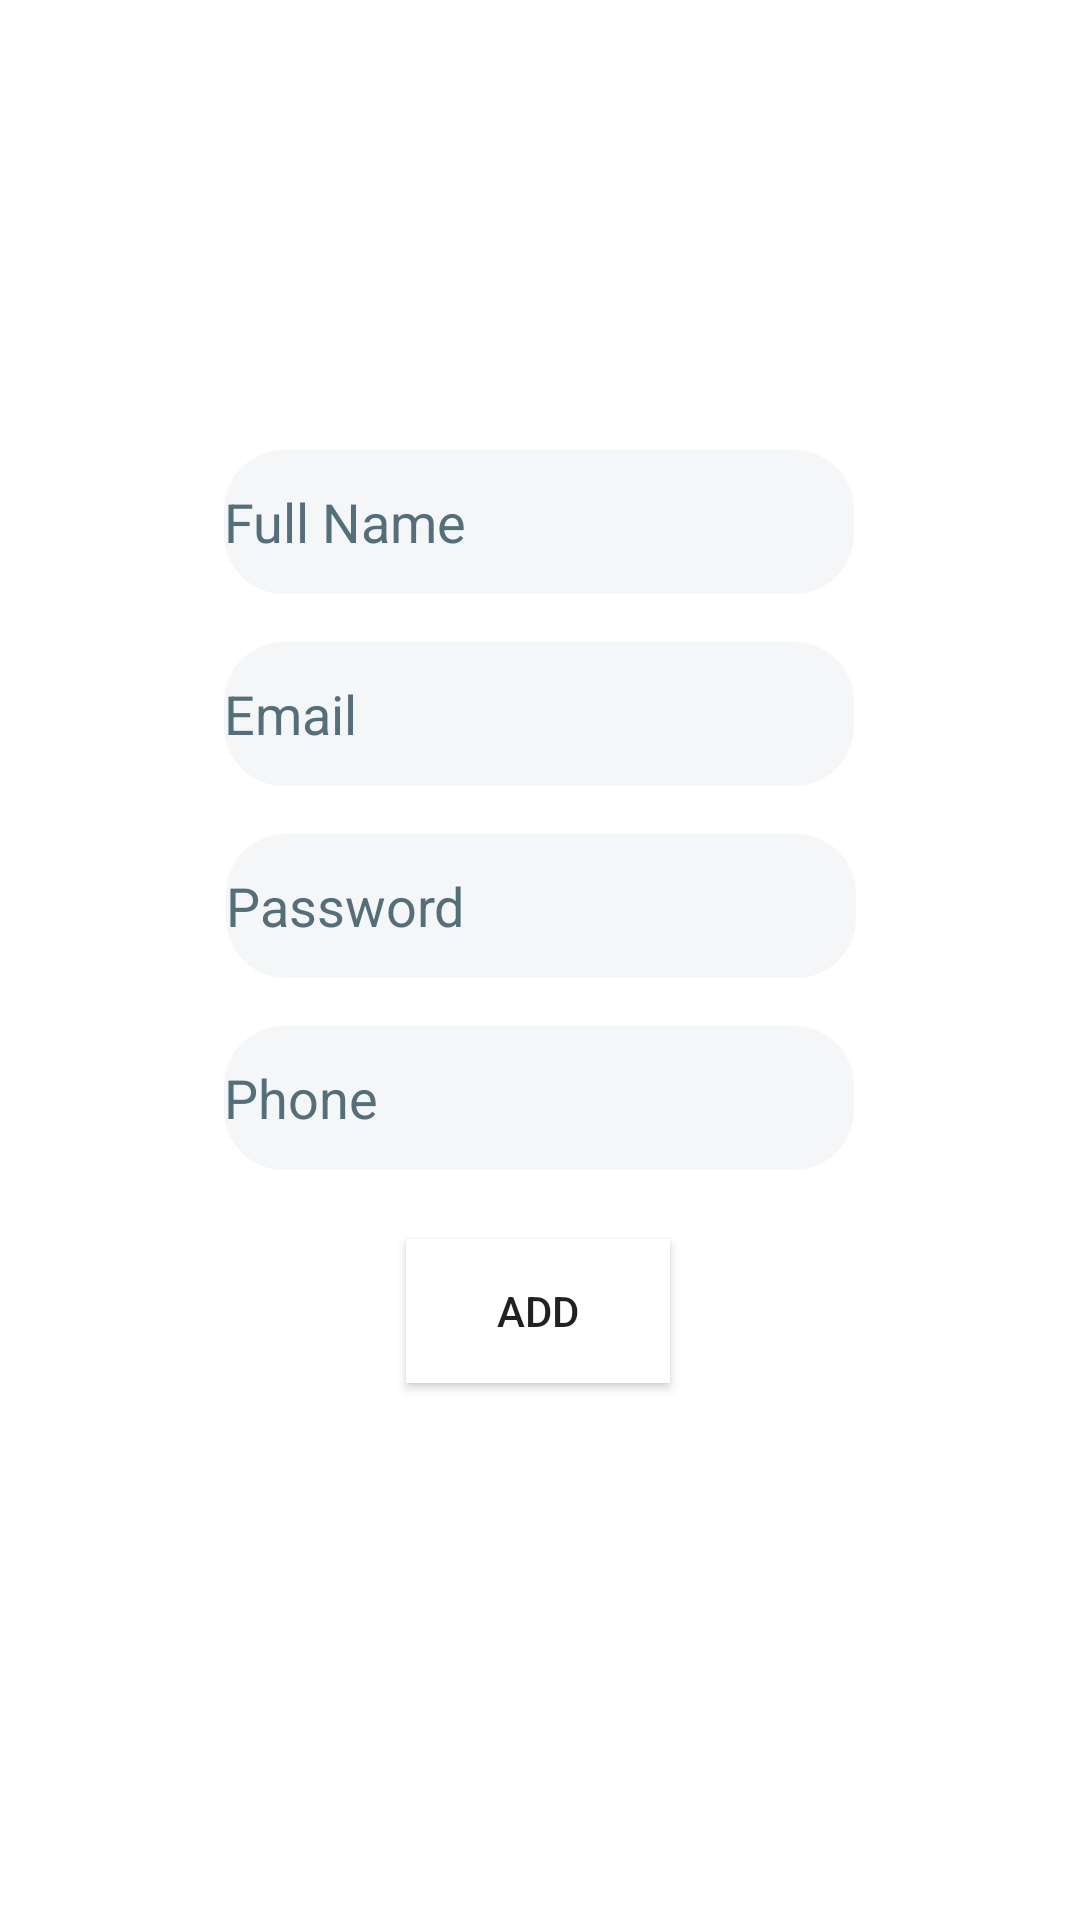

Android layout source for this screen:
<!-- AndroidManifest.xml: application theme Theme.PerformanceTracker -->
<!-- res/layout/admin_activity_add_user.xml -->
<?xml version="1.0" encoding="utf-8"?>
<androidx.constraintlayout.widget.ConstraintLayout
    xmlns:android="http://schemas.android.com/apk/res/android"
    xmlns:app="http://schemas.android.com/apk/res-auto"
    xmlns:tools="http://schemas.android.com/tools"
    android:layout_width="match_parent"
    android:layout_height="match_parent"
    android:background="@drawable/bg2"
    tools:context=".Admin.AddUser">















    <EditText
        android:id="@+id/fullName"
        android:layout_width="wrap_content"
        android:layout_height="wrap_content"
        android:layout_gravity="center"
        android:layout_marginTop="150dp"
        android:autofillHints=""
        android:background="@drawable/input_text"
        android:ems="10"
        android:hint="@string/full_name"
        android:inputType="textPersonName"
        android:minHeight="48dp"
        android:textColorHint="#546E7A"
        app:layout_constraintEnd_toEndOf="parent"
        app:layout_constraintHorizontal_bias="0.497"
        app:layout_constraintStart_toStartOf="parent"
        app:layout_constraintTop_toTopOf="parent" />

    <EditText
        android:id="@+id/email"
        android:layout_width="wrap_content"
        android:layout_height="wrap_content"
        android:layout_gravity="center"
        android:layout_marginTop="16dp"
        android:autofillHints=""
        android:background="@drawable/input_text"
        android:ems="10"
        android:hint="@string/email"
        android:inputType="textEmailAddress"
        android:minHeight="48dp"
        android:textColorHint="#546E7A"
        app:layout_constraintEnd_toEndOf="parent"
        app:layout_constraintHorizontal_bias="0.497"
        app:layout_constraintStart_toStartOf="parent"
        app:layout_constraintTop_toBottomOf="@+id/fullName" />

    <EditText
        android:id="@+id/password"
        android:layout_width="wrap_content"
        android:layout_height="wrap_content"
        android:layout_gravity="center"
        android:layout_marginTop="16dp"
        android:autofillHints=""
        android:background="@drawable/input_text"
        android:ems="10"
        android:hint="@string/password"
        android:inputType="textPassword"
        android:minHeight="48dp"
        android:textColorHint="#546E7A"
        app:layout_constraintEnd_toEndOf="parent"
        app:layout_constraintHorizontal_bias="0.502"
        app:layout_constraintStart_toStartOf="parent"
        app:layout_constraintTop_toBottomOf="@+id/email" />

    <EditText
        android:id="@+id/phone"
        android:layout_width="wrap_content"
        android:layout_height="wrap_content"
        android:layout_gravity="center"
        android:layout_marginTop="16dp"
        android:autofillHints=""
        android:background="@drawable/input_text"
        android:ems="10"
        android:hint="@string/phone"
        android:inputType="phone"
        android:minHeight="48dp"
        android:textColorHint="#546E7A"
        app:layout_constraintEnd_toEndOf="parent"
        app:layout_constraintHorizontal_bias="0.497"
        app:layout_constraintStart_toStartOf="parent"
        app:layout_constraintTop_toBottomOf="@+id/password" />

    <Button
        android:id="@+id/add"
        android:layout_width="wrap_content"
        android:layout_height="wrap_content"
        android:layout_gravity="center"
        android:layout_marginBottom="156dp"
        android:text="@string/add"
        android:background="@color/white"
        app:layout_constraintBottom_toBottomOf="parent"
        app:layout_constraintEnd_toEndOf="parent"
        app:layout_constraintHorizontal_bias="0.498"
        app:layout_constraintStart_toStartOf="parent"
        app:layout_constraintTop_toBottomOf="@+id/phone"/>

</androidx.constraintlayout.widget.ConstraintLayout>
<!-- resources referenced by this layout -->
<resources>
  <color name="white">#FFFFFFFF</color>
  <!-- drawable input_text (drawable) -->
  <?xml version="1.0" encoding="utf-8"?>
  <shape xmlns:android="http://schemas.android.com/apk/res/android" android:shape="rectangle">
      <solid android:color="#F4F6F8"/>
      <corners android:radius="20dp"/>
  </shape>
  <string name="add">Add</string>
  <string name="add_user">Add User</string>
  <string name="email">Email</string>
  <string name="full_name">Full Name</string>
  <string name="password">Password</string>
  <string name="phone">Phone</string>
  <style name="Theme.PerformanceTracker" parent="Theme.MaterialComponents.DayNight.DarkActionBar">
          
          <item name="colorPrimary">@color/purple_500</item>
          <item name="colorPrimaryVariant">@color/purple_700</item>
          <item name="colorOnPrimary">@color/white</item>
          
          <item name="colorSecondary">@color/teal_200</item>
          <item name="colorSecondaryVariant">@color/teal_700</item>
          <item name="colorOnSecondary">@color/black</item>
          
          <item name="android:statusBarColor">?attr/colorPrimaryVariant</item>
          
      </style>
  <color name="purple_500">#FF6200EE</color>
  <color name="purple_700">#FF3700B3</color>
  <color name="teal_200">#FF03DAC5</color>
  <color name="teal_700">#FF018786</color>
  <color name="black">#FF000000</color>
</resources>
